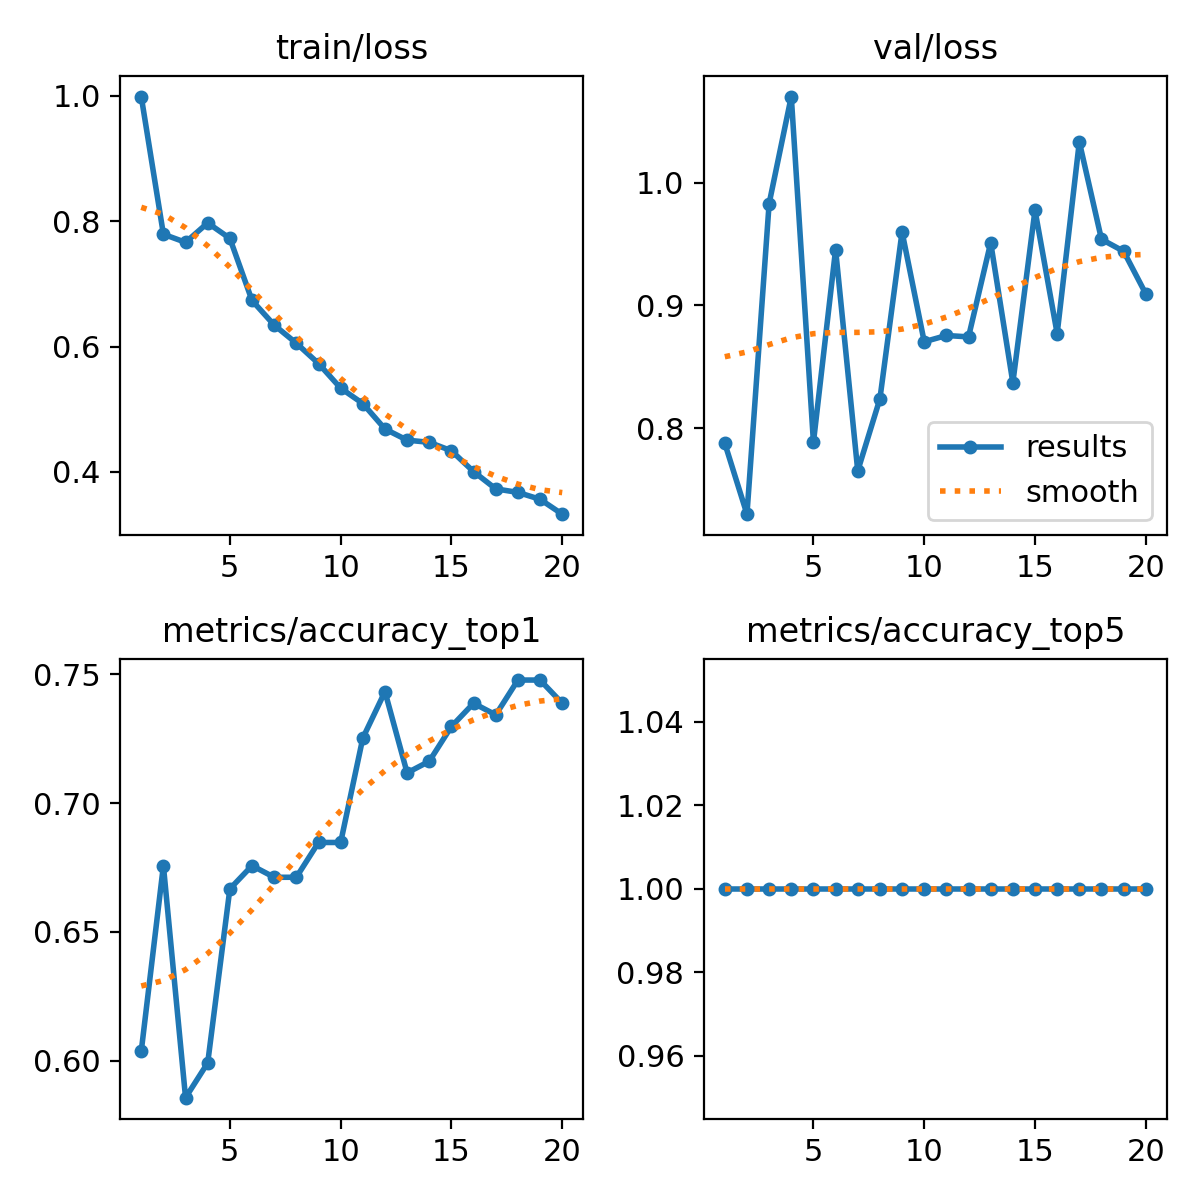

The file beside this chart, header and first rows:
epoch, time, train/loss, metrics/accuracy_top1, metrics/accuracy_top5, val/loss, lr/pg0, lr/pg1, lr/pg2
1, 85.73, 0.999, 0.6036, 1, 0.7876, 0.0004727, 0.0004727, 0.0004727
2, 165.6, 0.7793, 0.6757, 1, 0.7299, 0.0009021, 0.0009021, 0.0009021
3, 235.5, 0.7663, 0.5856, 1, 0.9829, 0.001284, 0.001284, 0.001284
4, 310.1, 0.7974, 0.5991, 1, 1.07, 0.001217, 0.001217, 0.001217
5, 379.2, 0.7727, 0.6667, 1, 0.7884, 0.001146, 0.001146, 0.001146
6, 446.8, 0.6736, 0.6757, 1, 0.9454, 0.001075, 0.001075, 0.001075
7, 516.3, 0.6343, 0.6712, 1, 0.7651, 0.001005, 0.001005, 0.001005
8, 589.4, 0.6054, 0.6712, 1, 0.8238, 0.0009339, 0.0009339, 0.0009339
9, 658.8, 0.573, 0.6847, 1, 0.9598, 0.0008631, 0.0008631, 0.0008631
10, 733.2, 0.5337, 0.6847, 1, 0.8703, 0.0007924, 0.0007924, 0.0007924
11, 805.2, 0.5091, 0.7252, 1, 0.8754, 0.0007216, 0.0007216, 0.0007216
12, 878.9, 0.4685, 0.7432, 1, 0.8743, 0.0006509, 0.0006509, 0.0006509
13, 948.5, 0.4507, 0.7117, 1, 0.951, 0.0005802, 0.0005802, 0.0005802
14, 1017, 0.4472, 0.7162, 1, 0.837, 0.0005094, 0.0005094, 0.0005094
15, 1094, 0.4337, 0.7297, 1, 0.9774, 0.0004387, 0.0004387, 0.0004387
16, 1162, 0.4004, 0.7387, 1, 0.877, 0.000368, 0.000368, 0.000368
17, 1233, 0.3729, 0.7342, 1, 1.033, 0.0002972, 0.0002972, 0.0002972
18, 1300, 0.3673, 0.7478, 1, 0.9538, 0.0002265, 0.0002265, 0.0002265
19, 1369, 0.3563, 0.7478, 1, 0.944, 0.0001558, 0.0001558, 0.0001558
20, 1437, 0.3326, 0.7387, 1, 0.9093, 8.50255e-05, 8.50255e-05, 8.50255e-05
